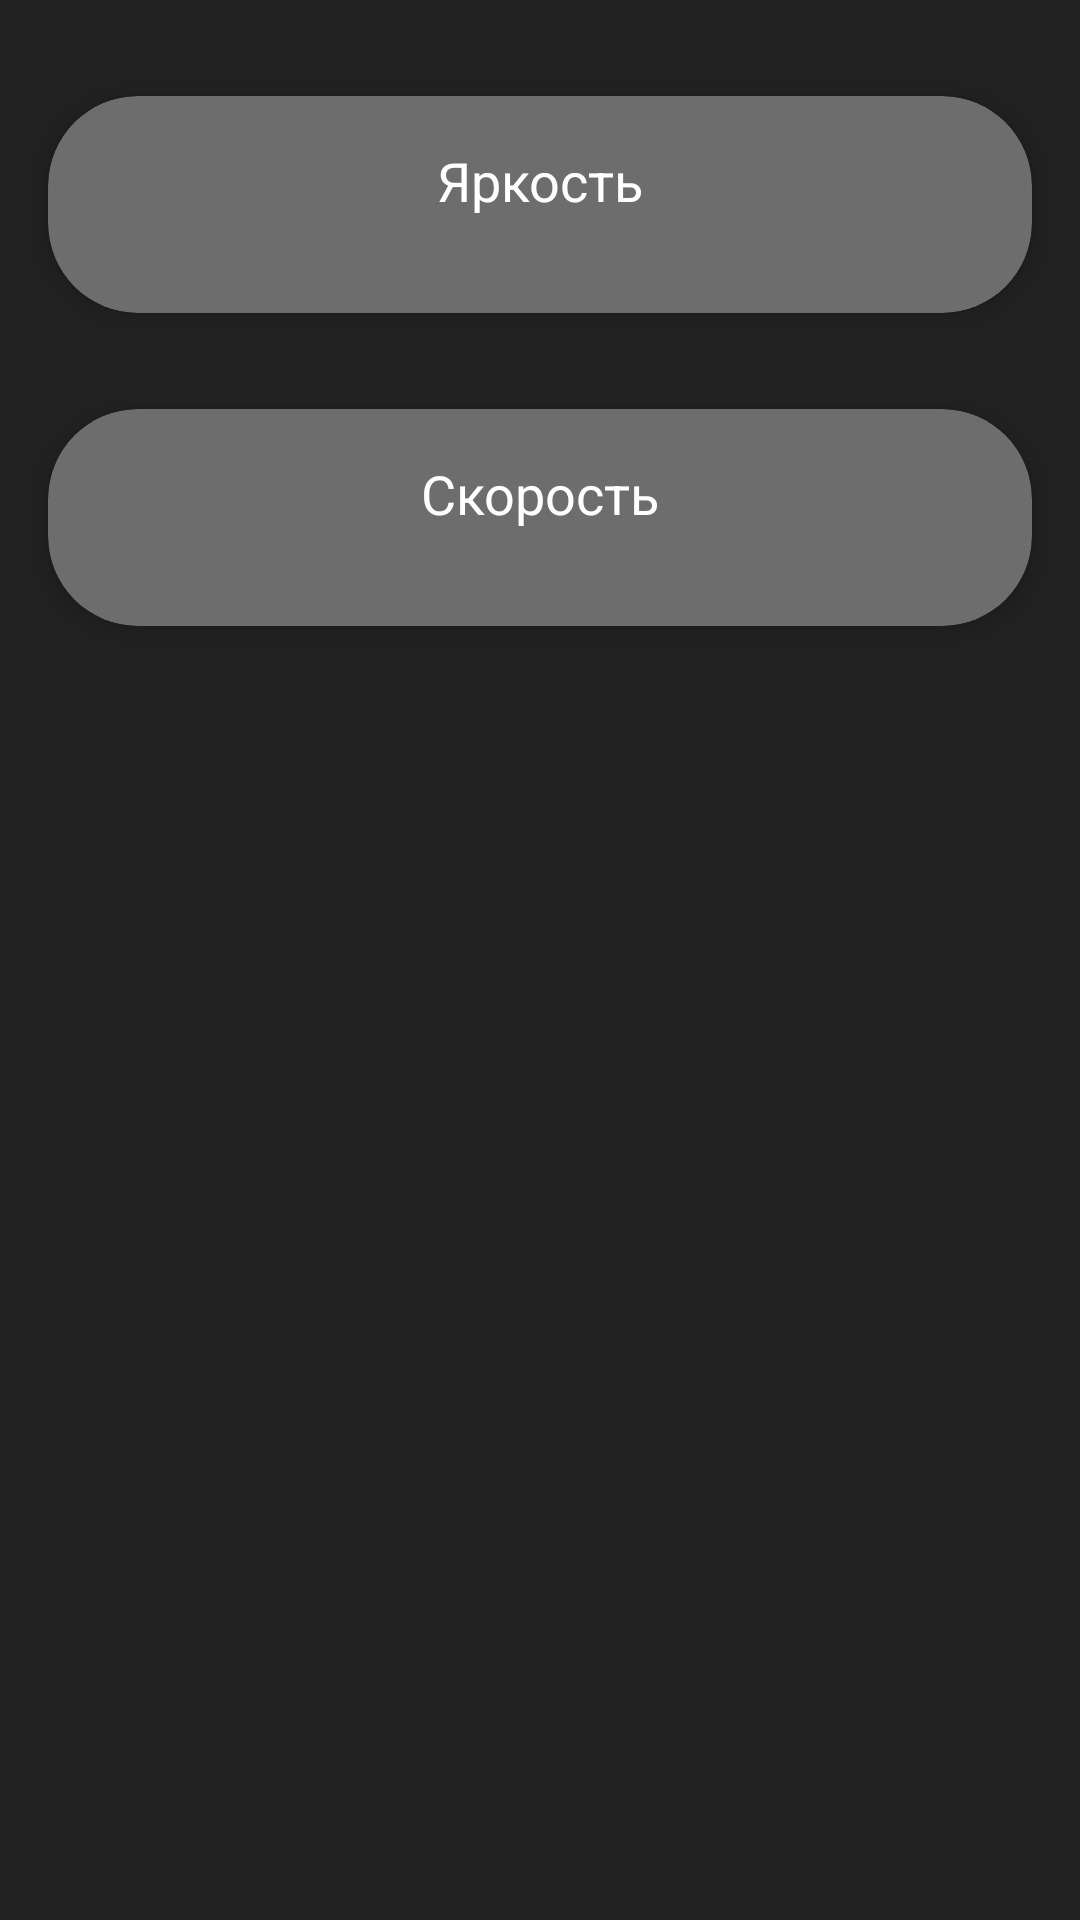

This screen was rendered from an Android layout file. Write that file and the resources it references.
<!-- AndroidManifest.xml: application theme Theme.AdressLentaWiFi -->
<!-- res/layout/fragment_dynamics.xml -->
<?xml version="1.0" encoding="utf-8"?>
<androidx.constraintlayout.widget.ConstraintLayout xmlns:android="http://schemas.android.com/apk/res/android"
    xmlns:app="http://schemas.android.com/apk/res-auto"
    android:layout_width="match_parent"
    android:layout_height="match_parent"
    android:background="@color/colorPrimaryDarkBlack">

    <androidx.cardview.widget.CardView
        android:id="@+id/cardViewBrStat"
        android:layout_width="match_parent"
        android:layout_height="wrap_content"
        android:layout_marginStart="16dp"
        android:layout_marginTop="32dp"
        android:layout_marginEnd="16dp"
        android:clipToPadding="false"
        app:cardBackgroundColor="@color/colorSecondaryBlack"
        app:cardCornerRadius="@dimen/cardCornerRadius"
        app:cardElevation="@dimen/cardElevation4"
        app:layout_constraintEnd_toEndOf="parent"
        app:layout_constraintStart_toStartOf="parent"
        app:layout_constraintTop_toTopOf="parent">

        <androidx.constraintlayout.widget.ConstraintLayout
            android:layout_width="match_parent"
            android:layout_height="match_parent">

            <SeekBar
                android:id="@+id/seekBarBrDin"
                android:layout_width="0dp"
                android:layout_height="wrap_content"
                android:layout_marginStart="32dp"
                android:layout_marginTop="16dp"
                android:layout_marginEnd="32dp"
                android:layout_marginBottom="16dp"
                android:max="255"
                android:progress="100"
                android:progressDrawable="@drawable/seekbar_style"
                android:thumb="@drawable/custom_thumb"
                app:layout_constraintBottom_toBottomOf="parent"
                app:layout_constraintEnd_toEndOf="parent"
                app:layout_constraintStart_toStartOf="parent"
                app:layout_constraintTop_toBottomOf="@+id/tvBrDin" />

            <TextView
                android:id="@+id/tvBrDin"
                android:layout_width="0dp"
                android:layout_height="wrap_content"
                android:layout_marginStart="32dp"
                android:layout_marginTop="16dp"
                android:layout_marginEnd="32dp"
                android:gravity="center"
                android:text="@string/choose_br"
                android:textColor="@color/white"
                android:textSize="18sp"
                app:layout_constraintEnd_toEndOf="parent"
                app:layout_constraintStart_toStartOf="parent"
                app:layout_constraintTop_toTopOf="parent" />

        </androidx.constraintlayout.widget.ConstraintLayout>
    </androidx.cardview.widget.CardView>

    <androidx.cardview.widget.CardView
        android:id="@+id/cardViewSpeedStat"
        android:layout_width="match_parent"
        android:layout_height="wrap_content"
        android:layout_marginStart="16dp"
        android:layout_marginTop="32dp"
        android:layout_marginEnd="16dp"
        android:clipToPadding="false"
        app:cardBackgroundColor="@color/colorSecondaryBlack"
        app:cardCornerRadius="@dimen/cardCornerRadius"
        app:cardElevation="@dimen/cardElevation4"
        app:layout_constraintEnd_toEndOf="parent"
        app:layout_constraintStart_toStartOf="parent"
        app:layout_constraintTop_toBottomOf="@+id/cardViewBrStat">

        <androidx.constraintlayout.widget.ConstraintLayout
            android:layout_width="match_parent"
            android:layout_height="match_parent"
            app:layout_constraintBottom_toBottomOf="parent"
            app:layout_constraintEnd_toEndOf="parent"
            app:layout_constraintStart_toStartOf="parent"
            app:layout_constraintTop_toTopOf="parent">

            <SeekBar
                android:id="@+id/seekBarSpDin"
                android:layout_width="0dp"
                android:layout_height="wrap_content"
                android:layout_marginStart="32dp"
                android:layout_marginTop="16dp"
                android:layout_marginEnd="32dp"
                android:layout_marginBottom="16dp"
                android:max="255"
                android:progress="100"
                android:progressDrawable="@drawable/seekbar_style"
                android:thumb="@drawable/custom_thumb"
                app:layout_constraintBottom_toBottomOf="parent"
                app:layout_constraintEnd_toEndOf="parent"
                app:layout_constraintStart_toStartOf="parent"
                app:layout_constraintTop_toBottomOf="@+id/tvSpDin" />

            <TextView
                android:id="@+id/tvSpDin"
                android:layout_width="0dp"
                android:layout_height="wrap_content"
                android:layout_marginStart="32dp"
                android:layout_marginTop="16dp"
                android:layout_marginEnd="32dp"
                android:gravity="center"
                android:text="@string/choose_speed"
                android:textColor="@color/white"
                android:textSize="18sp"
                app:layout_constraintEnd_toEndOf="parent"
                app:layout_constraintStart_toStartOf="parent"
                app:layout_constraintTop_toTopOf="parent" />

        </androidx.constraintlayout.widget.ConstraintLayout>
    </androidx.cardview.widget.CardView>
</androidx.constraintlayout.widget.ConstraintLayout>
<!-- resources referenced by this layout -->
<resources>
  <color name="colorPrimaryDarkBlack">#212121</color>
  <color name="colorSecondaryBlack">#6E6D6D</color>
  <color name="white">#FFFFFFFF</color>
  <dimen name="cardCornerRadius">30dp</dimen>
  <dimen name="cardElevation4">4dp</dimen>
  <!-- drawable custom_thumb (drawable) -->
  <?xml version="1.0" encoding="utf-8"?>
  <layer-list xmlns:android="http://schemas.android.com/apk/res/android">
      <item>
          <shape android:shape="oval">
              <solid android:color="@color/teal_200"/>
              <size
                  android:width="30dp"
                  android:height="30dp"/>
          </shape>
      </item>
  </layer-list>
  <string name="choose_br">Яркость</string>
  <string name="choose_speed">Скорость</string>
  <style name="Theme.AdressLentaWiFi" parent="Theme.MaterialComponents.Light.NoActionBar">
  
  
  
  
  
  
  
  
  
  
  
          
          <item name="colorPrimary">@color/colorPrimaryBlack</item>
          <item name="colorPrimaryVariant">@color/colorPrimaryDarkBlack</item>
          <item name="colorOnPrimary">@color/colorAccentBlack</item>
          
          <item name="colorSecondary">@color/teal_200</item>
          <item name="colorSecondaryVariant">@color/teal_700</item>
          <item name="colorOnSecondary">@color/black</item>
          
          <item name="android:statusBarColor" tools:targetApi="l">?attr/colorPrimaryVariant</item>
          
          <item name="colorBottomIcon">@android:color/white</item>
      </style>
  <color name="teal_200">#FF03DAC5</color>
  <color name="colorPrimaryBlack">#5C5C5C</color>
  <color name="colorAccentBlack">#5677fc</color>
  <color name="teal_700">#FF018786</color>
  <color name="black">#FF000000</color>
</resources>
